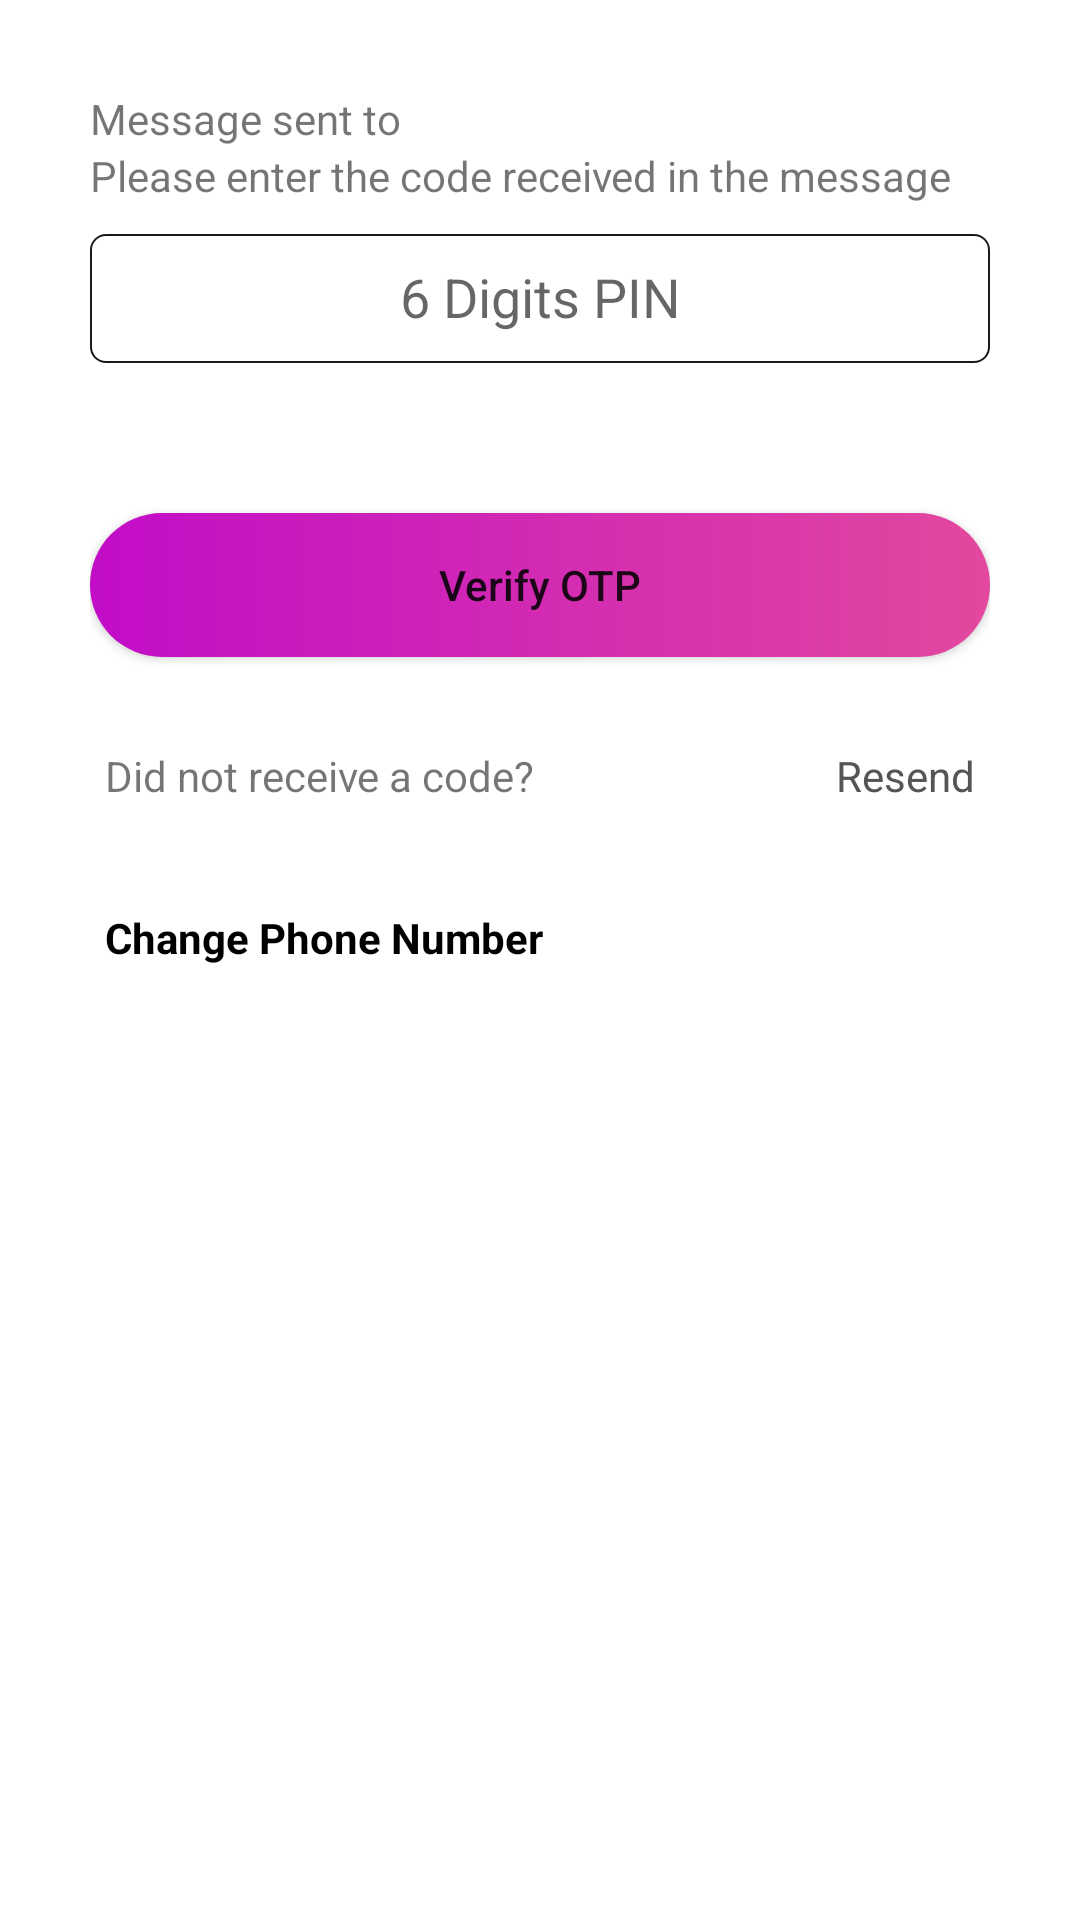

This screen was rendered from an Android layout file. Write that file and the resources it references.
<!-- AndroidManifest.xml: application theme Theme.RentHubApp -->
<!-- res/layout/activity_verify__o_t_p.xml -->
<?xml version="1.0" encoding="utf-8"?>
<ScrollView xmlns:app="http://schemas.android.com/apk/res-auto"
    xmlns:tools="http://schemas.android.com/tools"
    android:layout_width="match_parent"
    android:layout_height="match_parent"
    xmlns:android="http://schemas.android.com/apk/res/android"

    >
    <LinearLayout
        android:layout_width="match_parent"
        android:layout_height="wrap_content"
        tools:context=".Verify_OTP"
        android:orientation="vertical"
        android:paddingHorizontal="30dp"
        android:gravity="center_horizontal"
        >

        <ProgressBar
            android:id="@+id/progressBar"
            android:layout_width="match_parent"
            android:layout_height="30dp"
            android:visibility="invisible"
            android:theme="@style/MaterialAlertDialog.MaterialComponents.Title.Icon"
            />

        <LinearLayout
            android:layout_width="match_parent"
            android:layout_height="wrap_content"
            >

            <TextView
                android:layout_width="wrap_content"
                android:layout_height="wrap_content"
                android:text="Message sent to "
                />
            <TextView
                android:id="@+id/messageSent"
                android:layout_width="wrap_content"
                android:layout_height="wrap_content"
                android:textStyle="bold"
                />

        </LinearLayout>
        <TextView
            android:layout_width="match_parent"
            android:layout_height="wrap_content"
            android:text="Please enter the code received in the message"
            />

        <EditText
            android:id="@+id/otp"
            android:layout_width="match_parent"
            android:layout_height="43dp"
            android:inputType="number"
            android:hint="6 Digits PIN"
            android:maxLength="6"
            android:gravity="center"
            android:layout_marginTop="10dp"
            android:padding="10dp"
            android:background="@drawable/shape"
            />

        <Button
            android:layout_width="match_parent"
            android:layout_height="wrap_content"
            android:text="Verify OTP"
            android:textAllCaps="false"

            android:layout_marginTop="50dp"
            android:background="@drawable/button"
            android:onClick="verify"
            />

        <RelativeLayout
            android:layout_width="match_parent"
            android:layout_height="wrap_content"
            android:layout_marginTop="25dp"
            >

            <TextView
                android:layout_width="wrap_content"
                android:layout_height="wrap_content"
                android:padding="5dp"
                android:text="Did not receive a code?"
                />

            <TextView
                android:id="@+id/resendCode"
                android:layout_width="wrap_content"
                android:layout_height="wrap_content"
                android:padding="5dp"
                android:text="Resend"
                android:layout_alignParentRight="true"
                android:onClick="resendCode"
                android:textColor="#555555"
                android:enabled="false"
                />

        </RelativeLayout>

        <TextView
            android:layout_width="wrap_content"
            android:layout_height="wrap_content"
            android:layout_marginTop="25dp"
            android:padding="5dp"
            android:text="Change Phone Number"
            android:textStyle="bold"
            android:textColor="@color/black"
            android:layout_gravity="left"
            android:onClick="gotoChangePhone"
            android:layout_marginBottom="30dp"
            />

    </LinearLayout>
</ScrollView>
<!-- resources referenced by this layout -->
<resources>
  <color name="black">#FF000000</color>
  <!-- drawable button (drawable) -->
  <?xml version="1.0" encoding="utf-8"?>
  <shape xmlns:android="http://schemas.android.com/apk/res/android"
      android:shape="rectangle">
      <corners android:radius="25dp" />
      <gradient android:angle="360"
          android:endColor="#E3489E"
          android:startColor="#C20CC8" />
  </shape>
  <!-- drawable shape (drawable) -->
  <?xml version="1.0" encoding="utf-8"?>
  <shape xmlns:android="http://schemas.android.com/apk/res/android"
  android:shape="rectangle">
  <stroke android:width="0.5dp" android:color="#1A1A1A" />
  <corners android:radius="5dp" />
  </shape>
  <style name="Theme.RentHubApp" parent="Theme.MaterialComponents.DayNight.NoActionBar">
          
          <item name="colorPrimaryVariant">@color/colorPrimaryDark</item>
          <item name="colorOnPrimary">@color/colorPrimaryDark</item>
          
          <item name="colorSecondary">@color/teal_200</item>
          <item name="colorSecondaryVariant">@color/teal_700</item>
          <item name="colorOnSecondary">@color/black</item>
          
          <item name="android:statusBarColor" tools:targetApi="l">@color/colorPrimaryDark</item>
          
      </style>
  <color name="colorPrimaryDark">#ad1a7f</color>
  <color name="teal_200">#FF03DAC5</color>
  <color name="teal_700">#FF018786</color>
</resources>
